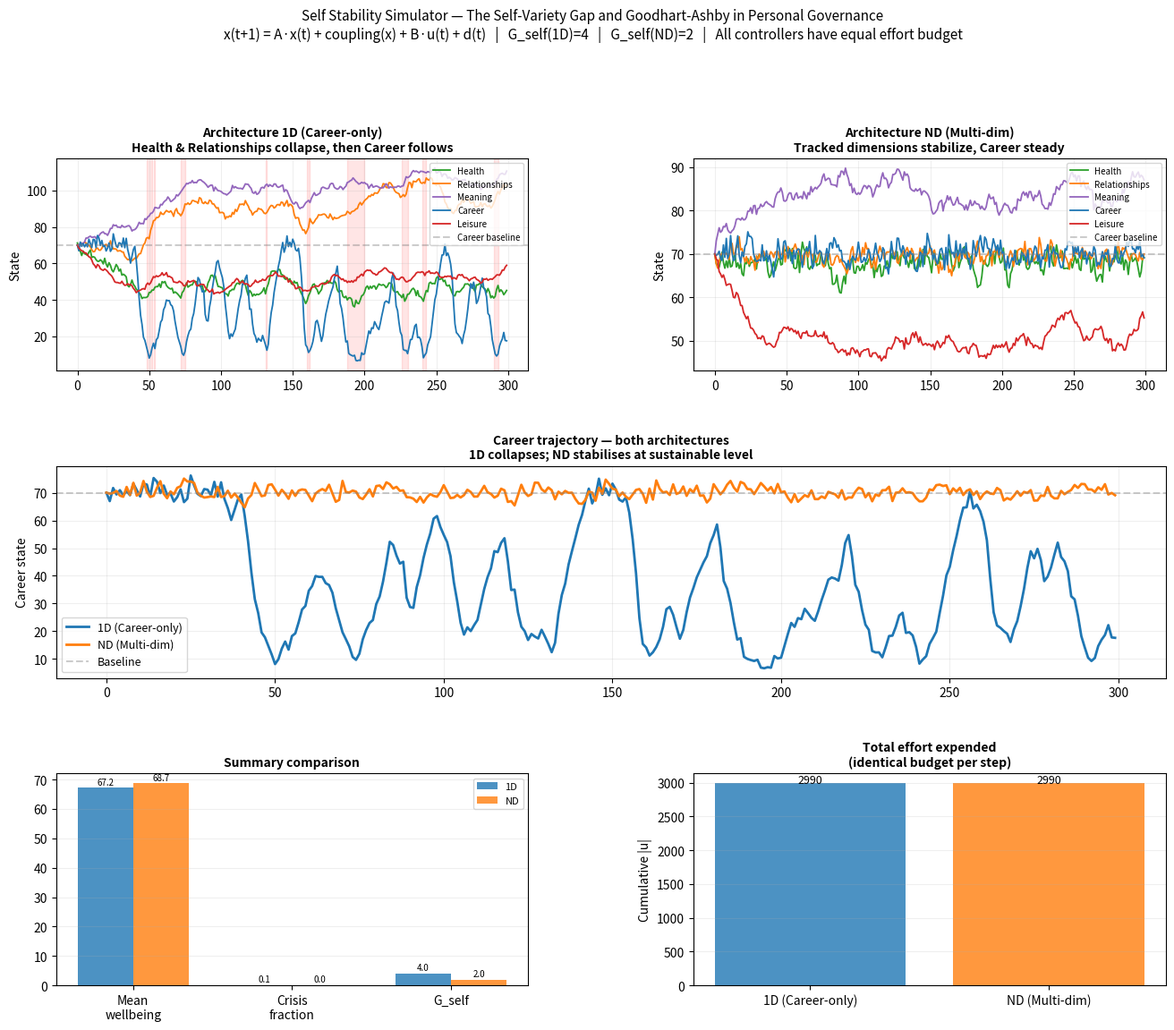

This figure's Python source: (Note: this script raises an exception after producing the figure.)
#!/usr/bin/env python3
"""
Self Stability Simulator
=========================
A minimal dynamical model of the self‑variety gap and the
Goodhart‑Ashby synthesis at the personal scale.

Five coupled life dimensions:
    H : physical health
    R : relational integrity
    M : existential meaning
    C : career / contribution
    L : leisure / restoration

Two personal value architectures:
    Architecture 1D (Career‑only) : tracks only career,
                                    blind to other dimensions.
    Architecture ND (Multi‑dim)   : tracks health, relationships,
                                    and career simultaneously.

Both controllers have the same total effort budget.
Differences are architectural, not motivational.

Reproducibility: fixed random seed, standard NumPy/Matplotlib.
"""

import numpy as np
import matplotlib.pyplot as plt
from matplotlib.gridspec import GridSpec

# ── Reproducibility ───────────────────────────────────────────────────────────
rng = np.random.default_rng(seed=42)

# ── Simulation parameters ─────────────────────────────────────────────────────
T          = 300          # time steps (e.g., months)
N          = 5            # total dimensions: H, R, M, C, L

# Indices
H, R, M, C, L = 0, 1, 2, 3, 4

# Natural dynamics: each dimension drifts back to baseline when not maintained
A_sys = 0.95              # retention factor per step
baseline = np.array([70., 70., 70., 70., 70.])  # equilibrium without control

# Cross‑coupling: how much each dimension affects the others
# Matrix C_cross[i,j] = effect of dimension j on dimension i next step
C_cross = np.array([
    [ 0.0,  0.0,  0.0, -0.03,  0.02],   # health
    [ 0.02, 0.0,  0.01, -0.04,  0.01],   # relationships
    [ 0.01, 0.02, 0.0,  -0.02,  0.0],    # meaning
    [ 0.0,  0.0,  0.0,   0.0,   0.0],    # career (handled by health penalty)
    [-0.01, 0.0,  0.0,  -0.02,  0.0],    # leisure: weakened from -0.05 to -0.02
])

# Control effectiveness: effort → dimension improvement
B = np.eye(N) * 0.3

# Disturbance standard deviations (per dimension, per step)
disturbance_std = np.array([1.5, 1.2, 1.0, 1.8, 0.8])

# Shared total effort budget per step
total_effort_budget = 10.0

# Gains for tracked dimensions
K_tracked = 0.05          # per unit of error, effort applied

# ── Controllers ───────────────────────────────────────────────────────────────
def controller_1d(x_obs):
    """Career‑only: all effort goes to closing the career gap."""
    u = np.zeros(N)
    error_c = baseline[C] - x_obs[C]
    u[C] = K_tracked * error_c
    # Scale to fit within budget
    norm = np.abs(u).sum()
    if norm > 0:
        u = u * total_effort_budget / norm
    return u

def controller_nd(x_obs, tracked_dims):
    """Multi‑dimensional: effort distributed among tracked dimensions."""
    u = np.zeros(N)
    for dim in tracked_dims:
        error = baseline[dim] - x_obs[dim]
        u[dim] = K_tracked * error
    norm = np.abs(u).sum()
    if norm > 0:
        u = u * total_effort_budget / norm
    return u

# ── Simulation run ────────────────────────────────────────────────────────────
def simulate(arch="1D", tracked_dims=None):
    """Run one simulation and return state trajectory (T, N), effort (T, N)."""
    if arch == "1D":
        tracked_dims = [C]
    elif tracked_dims is None:
        tracked_dims = [H, R, C]  # default multi‑dim

    x = np.zeros((T, N))
    x[0] = baseline.copy()
    u = np.zeros((T, N))

    for t in range(T-1):
        # Observation: true state + noise
        obs = x[t] + rng.normal(0, disturbance_std * 0.3)

        # Compute control effort
        if arch == "1D":
            u[t] = controller_1d(obs)
            # Career effort directly drains health (overwork - immediate cost)
            health_cost = u[t, C] * 0.12
            x[t, H] = max(0, x[t, H] - health_cost)
        else:
            u[t] = controller_nd(obs, tracked_dims)

        # Natural dynamics for most dimensions
        x_next = np.zeros(N)
        for i in [H, R, M, L]:
            x_next[i] = A_sys * x[t, i] + (1 - A_sys) * baseline[i]

        # Leisure: auto-restores when healthy (you naturally seek rest when not burned out)
        if x[t, H] > 0.6 * baseline[H]:
            leisure_boost = (x[t, H] / baseline[H] - 0.6) * 3.0
        else:
            leisure_boost = 0
        x_next[L] = A_sys * x[t, L] + (1 - A_sys) * baseline[L] + leisure_boost

        # Career: exponentially sensitive to health state
        health_ratio = x[t, H] / baseline[H]
        if health_ratio < 0.7:
            # Exponential collapse below 70% health
            career_penalty = np.exp(-5 * (0.7 - health_ratio))
        else:
            career_penalty = 1.0
        
        x_next[C] = A_sys * x[t, C] * career_penalty + (1 - A_sys) * baseline[C] * career_penalty

        # Cross-coupling effects
        x_next += C_cross @ x[t]
        
        # Control input
        x_next += B @ u[t]
        
        # Disturbances
        x_next += rng.normal(0, disturbance_std)

        # Floor at zero (no negative states)
        x[t+1] = np.maximum(x_next, 0)
        
    return x, u

# ── Run architectures ─────────────────────────────────────────────────────────
print("Simulating 1D (Career‑only) ...")
x1, u1 = simulate("1D")
print("Simulating ND (Multi‑dim: Health, Relationships, Career) ...")
xnd, und = simulate("ND", tracked_dims=[H, R, C])

# ── Metrics ───────────────────────────────────────────────────────────────────
collapse_threshold = 0.2 * baseline  # 20% of baseline

def crisis_events(x, threshold):
    """Count time steps where any dimension falls below threshold."""
    return np.any(x < threshold, axis=1)

crisis_1d = crisis_events(x1, collapse_threshold)
crisis_nd = crisis_events(xnd, collapse_threshold)

mean_wellbeing_1d = x1[-50:].mean()
mean_wellbeing_nd = xnd[-50:].mean()
total_effort_1d = np.abs(u1).sum()
total_effort_nd = np.abs(und).sum()

# Self‑variety gap: dim(D) approximated as N, dim(V) = number of tracked dimensions
G_self_1d = N - 1   # 1 tracked dimension
G_self_nd = N - len([H, R, C])  # 3 tracked dimensions

print(f"\n1D: G_self = {G_self_1d}, crisis fraction = {crisis_1d.mean():.2f}, "
      f"mean wellbeing (last 50) = {mean_wellbeing_1d:.1f}")
print(f"ND: G_self = {G_self_nd}, crisis fraction = {crisis_nd.mean():.2f}, "
      f"mean wellbeing (last 50) = {mean_wellbeing_nd:.1f}")

# ── Plotting ──────────────────────────────────────────────────────────────────
dim_labels = ['Health', 'Relationships', 'Meaning', 'Career', 'Leisure']
colors = ['#2ca02c', '#ff7f0e', '#9467bd', '#1f77b4', '#d62728']

fig = plt.figure(figsize=(16, 12))
gs = GridSpec(3, 2, figure=fig, hspace=0.45, wspace=0.35)

ax_1d = fig.add_subplot(gs[0, 0])
ax_nd = fig.add_subplot(gs[0, 1])
ax_career = fig.add_subplot(gs[1, :])
ax_summary = fig.add_subplot(gs[2, 0])
ax_effort = fig.add_subplot(gs[2, 1])

ts = np.arange(T)

# ── Top left: 1D trajectories ─────────────────────────────────────────────────
for i, label in enumerate(dim_labels):
    ax_1d.plot(ts, x1[:, i], color=colors[i], lw=1.3, label=label)
ax_1d.axhline(baseline[C], color='gray', ls='--', alpha=0.4, label='Career baseline')
ax_1d.set_title('Architecture 1D (Career‑only)\nHealth & Relationships collapse, then Career follows',
                fontsize=10, fontweight='bold')
ax_1d.set_ylabel('State')
ax_1d.legend(fontsize=7, loc='upper right')
ax_1d.grid(True, alpha=0.2)

# Highlight crisis periods
crisis_starts = np.where(np.diff(crisis_1d.astype(int)) == 1)[0]
crisis_ends = np.where(np.diff(crisis_1d.astype(int)) == -1)[0]
for cs, ce in zip(crisis_starts, crisis_ends):
    ax_1d.axvspan(cs, ce, color='red', alpha=0.1)

# ── Top right: ND trajectories ────────────────────────────────────────────────
for i, label in enumerate(dim_labels):
    ax_nd.plot(ts, xnd[:, i], color=colors[i], lw=1.3, label=label)
ax_nd.axhline(baseline[C], color='gray', ls='--', alpha=0.4, label='Career baseline')
ax_nd.set_title('Architecture ND (Multi‑dim)\nTracked dimensions stabilize, Career steady',
                fontsize=10, fontweight='bold')
ax_nd.set_ylabel('State')
ax_nd.legend(fontsize=7, loc='upper right')
ax_nd.grid(True, alpha=0.2)

crisis_starts_nd = np.where(np.diff(crisis_nd.astype(int)) == 1)[0]
crisis_ends_nd = np.where(np.diff(crisis_nd.astype(int)) == -1)[0]
for cs, ce in zip(crisis_starts_nd, crisis_ends_nd):
    ax_nd.axvspan(cs, ce, color='red', alpha=0.1)

# ── Middle: Career dimension alone ─────────────────────────────────────────────
ax_career.plot(ts, x1[:, C], color='#1f77b4', lw=2, label='1D (Career‑only)')
ax_career.plot(ts, xnd[:, C], color='#ff7f0e', lw=2, label='ND (Multi‑dim)')
ax_career.axhline(baseline[C], color='gray', ls='--', alpha=0.4, label='Baseline')
ax_career.set_title('Career trajectory — both architectures\n1D collapses; ND stabilises at sustainable level',
                    fontsize=10, fontweight='bold')
ax_career.set_ylabel('Career state')
ax_career.legend(fontsize=9)
ax_career.grid(True, alpha=0.2)

# ── Bottom left: wellbeing summary ────────────────────────────────────────────
metrics_labels = ['Mean\nwellbeing', 'Crisis\nfraction', 'G_self']
x_vals = np.arange(len(metrics_labels))
width = 0.35

ax_summary.bar(x_vals - width/2, 
               [mean_wellbeing_1d, crisis_1d.mean(), G_self_1d],
               width, color='#1f77b4', alpha=0.8, label='1D')
ax_summary.bar(x_vals + width/2,
               [mean_wellbeing_nd, crisis_nd.mean(), G_self_nd],
               width, color='#ff7f0e', alpha=0.8, label='ND')
ax_summary.set_xticks(x_vals)
ax_summary.set_xticklabels(metrics_labels)
ax_summary.set_title('Summary comparison', fontsize=10, fontweight='bold')
ax_summary.legend(fontsize=8)
ax_summary.grid(True, alpha=0.2, axis='y')
# Annotate values
for i, (v1, v2) in enumerate(zip(
    [mean_wellbeing_1d, crisis_1d.mean(), G_self_1d],
    [mean_wellbeing_nd, crisis_nd.mean(), G_self_nd])):
    ax_summary.text(i - width/2, v1 + 0.5, f'{v1:.1f}', ha='center', va='bottom', fontsize=7)
    ax_summary.text(i + width/2, v2 + 0.5, f'{v2:.1f}', ha='center', va='bottom', fontsize=7)

# ── Bottom right: total effort ────────────────────────────────────────────────
ax_effort.bar(['1D (Career‑only)', 'ND (Multi‑dim)'],
              [total_effort_1d, total_effort_nd], 
              color=['#1f77b4', '#ff7f0e'], alpha=0.8)
ax_effort.set_title('Total effort expended\n(identical budget per step)',
                    fontsize=10, fontweight='bold')
ax_effort.set_ylabel('Cumulative |u|')
ax_effort.grid(True, alpha=0.2, axis='y')
for i, v in enumerate([total_effort_1d, total_effort_nd]):
    ax_effort.text(i, v + 5, f'{v:.0f}', ha='center', fontsize=9)

fig.suptitle(
    'Self Stability Simulator — The Self‑Variety Gap and Goodhart‑Ashby in Personal Governance\n'
    'x(t+1) = A·x(t) + coupling(x) + B·u(t) + d(t)   |   '
    f'G_self(1D)={G_self_1d}   |   G_self(ND)={G_self_nd}   |   '
    'All controllers have equal effort budget',
    fontsize=11, y=1.02
)

plt.savefig('outputs/self_i_variety_gap.png', dpi=150, bbox_inches='tight')
plt.show()
print("\nSaved to outputs/self_i_variety_gap.png")
